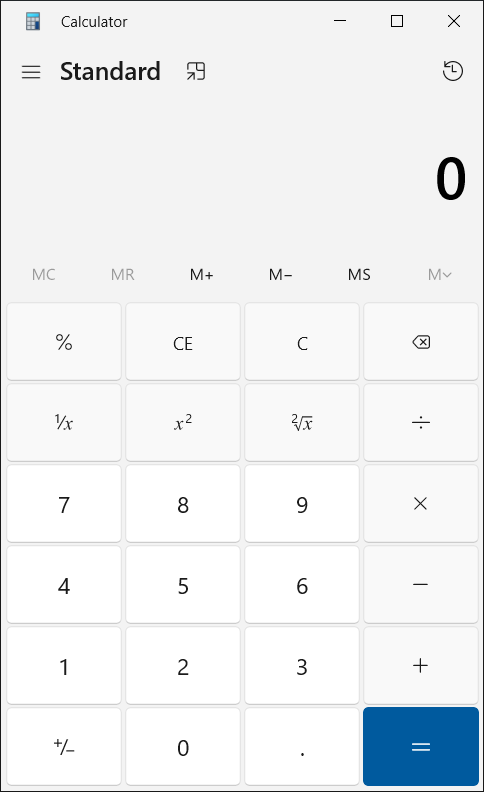
Workflow: Main

Step 1: Use Application: Calculator in window 'Calculator' (applicationframehost.exe)

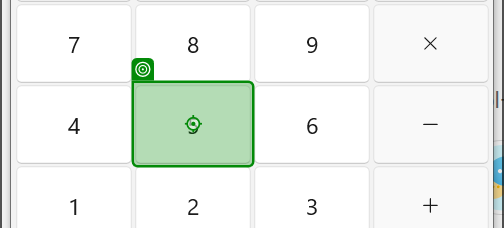
Step 2: click on the button 'Five' in window 'Calculator' (applicationframehost.exe)
